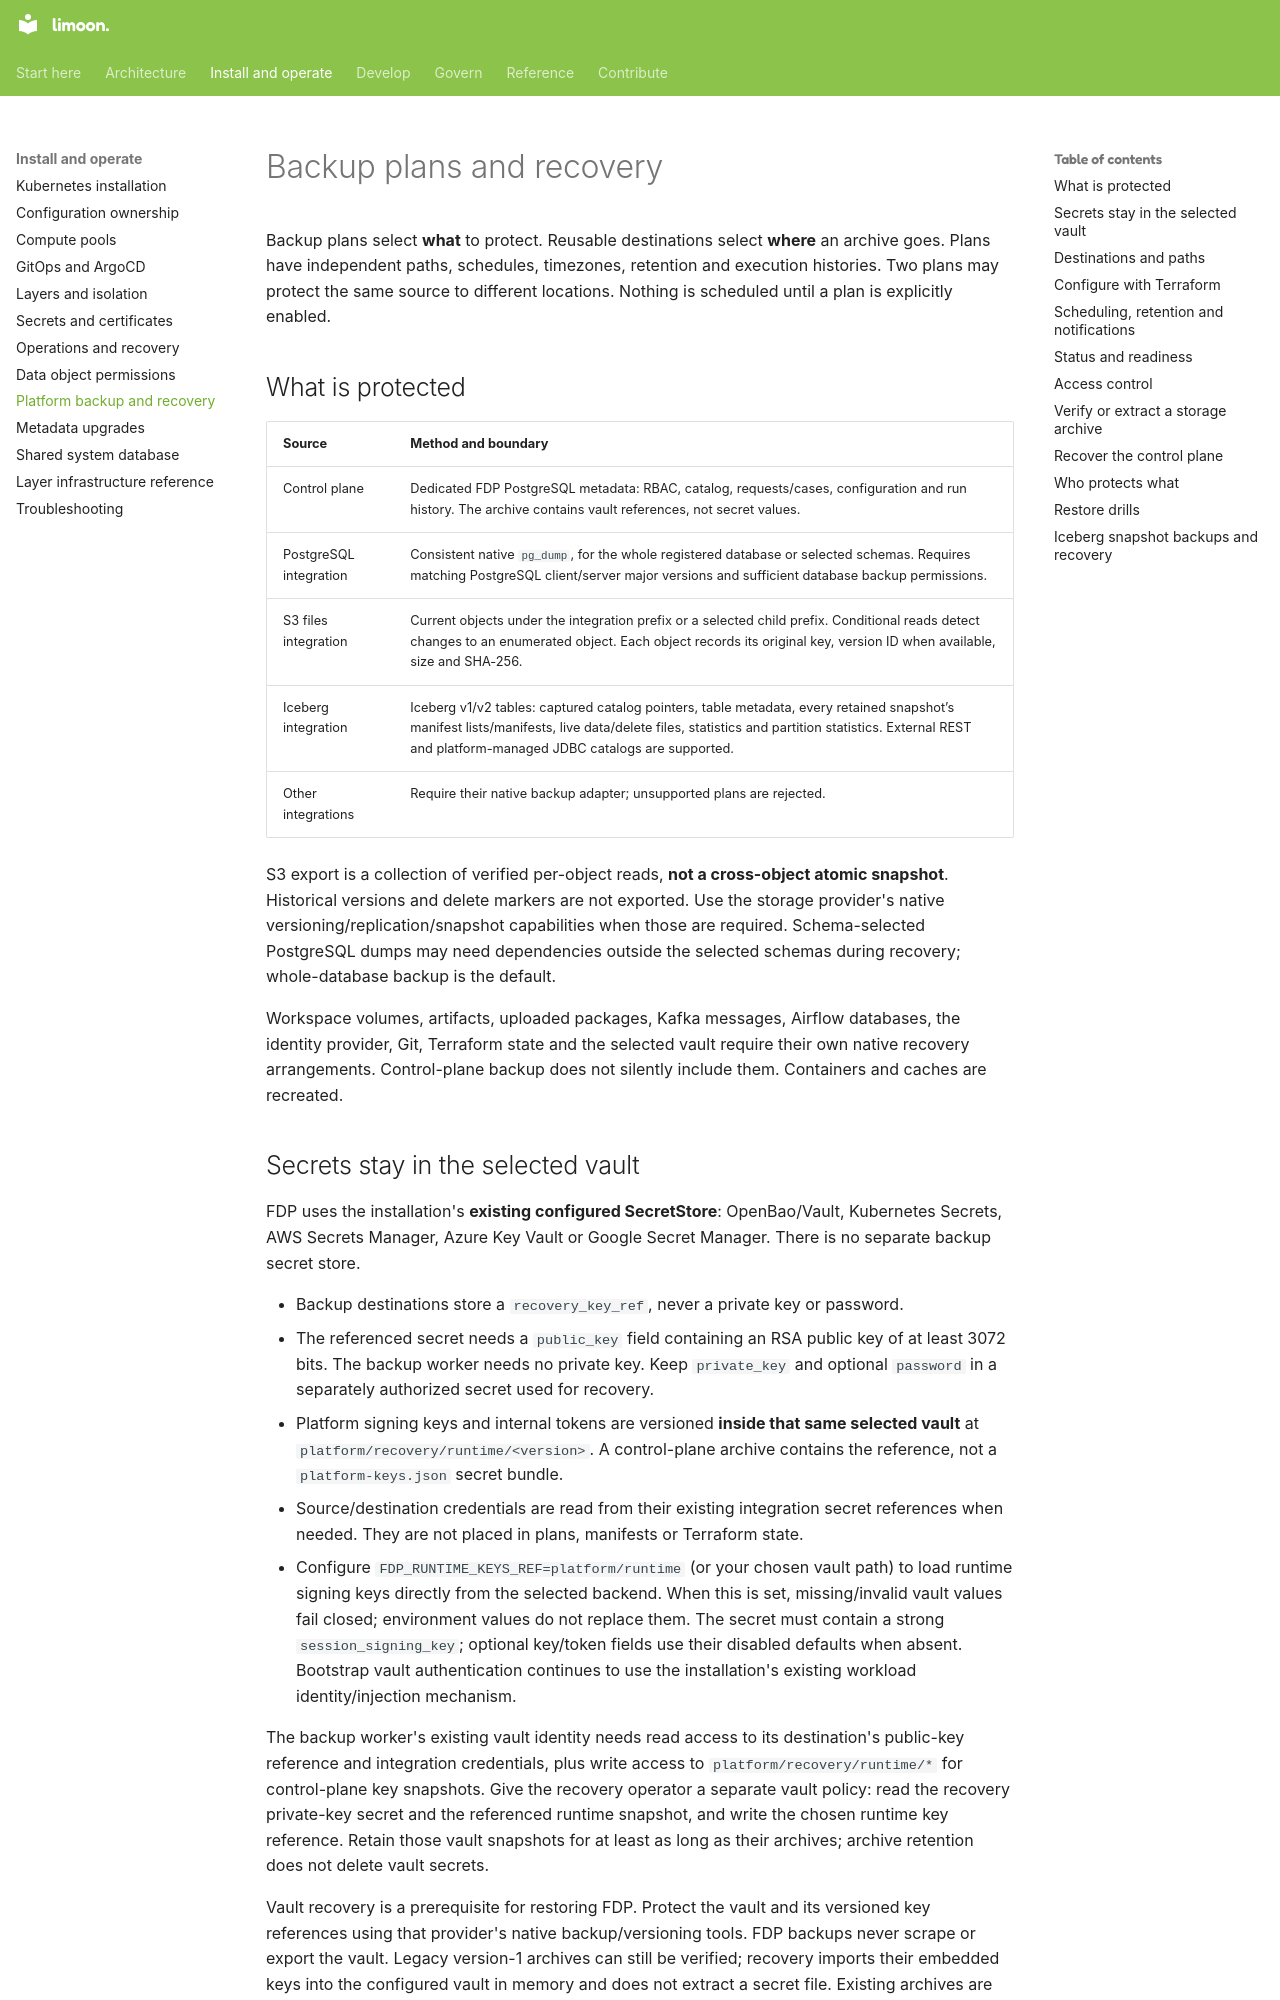

repository: Floren-App/floren-data-platform-public · page: platform-recovery/index.html · generator: mkdocs

# Backup plans and recovery

Backup plans select **what** to protect. Reusable destinations select **where** an
archive goes. Plans have independent paths, schedules, timezones, retention and
execution histories. Two plans may protect the same source to different locations.
Nothing is scheduled until a plan is explicitly enabled.

## What is protected

| Source | Method and boundary |
|---|---|
| Control plane | Dedicated FDP PostgreSQL metadata: RBAC, catalog, requests/cases, configuration and run history. The archive contains vault references, not secret values. |
| PostgreSQL integration | Consistent native `pg_dump`, for the whole registered database or selected schemas. Requires matching PostgreSQL client/server major versions and sufficient database backup permissions. |
| S3 files integration | Current objects under the integration prefix or a selected child prefix. Conditional reads detect changes to an enumerated object. Each object records its original key, version ID when available, size and SHA-256. |
| Iceberg integration | Iceberg v1/v2 tables: captured catalog pointers, table metadata, every retained snapshot’s manifest lists/manifests, live data/delete files, statistics and partition statistics. External REST and platform-managed JDBC catalogs are supported. |
| Other integrations | Require their native backup adapter; unsupported plans are rejected. |

S3 export is a collection of verified per-object reads, **not a cross-object atomic
snapshot**. Historical versions and delete markers are not exported. Use the
storage provider's native versioning/replication/snapshot capabilities when those
are required. Schema-selected PostgreSQL dumps may need dependencies outside the
selected schemas during recovery; whole-database backup is the default.

Workspace volumes, artifacts, uploaded packages, Kafka messages, Airflow databases,
the identity provider, Git, Terraform state and the selected vault require their
own native recovery arrangements. Control-plane backup does not silently include
them. Containers and caches are recreated.
